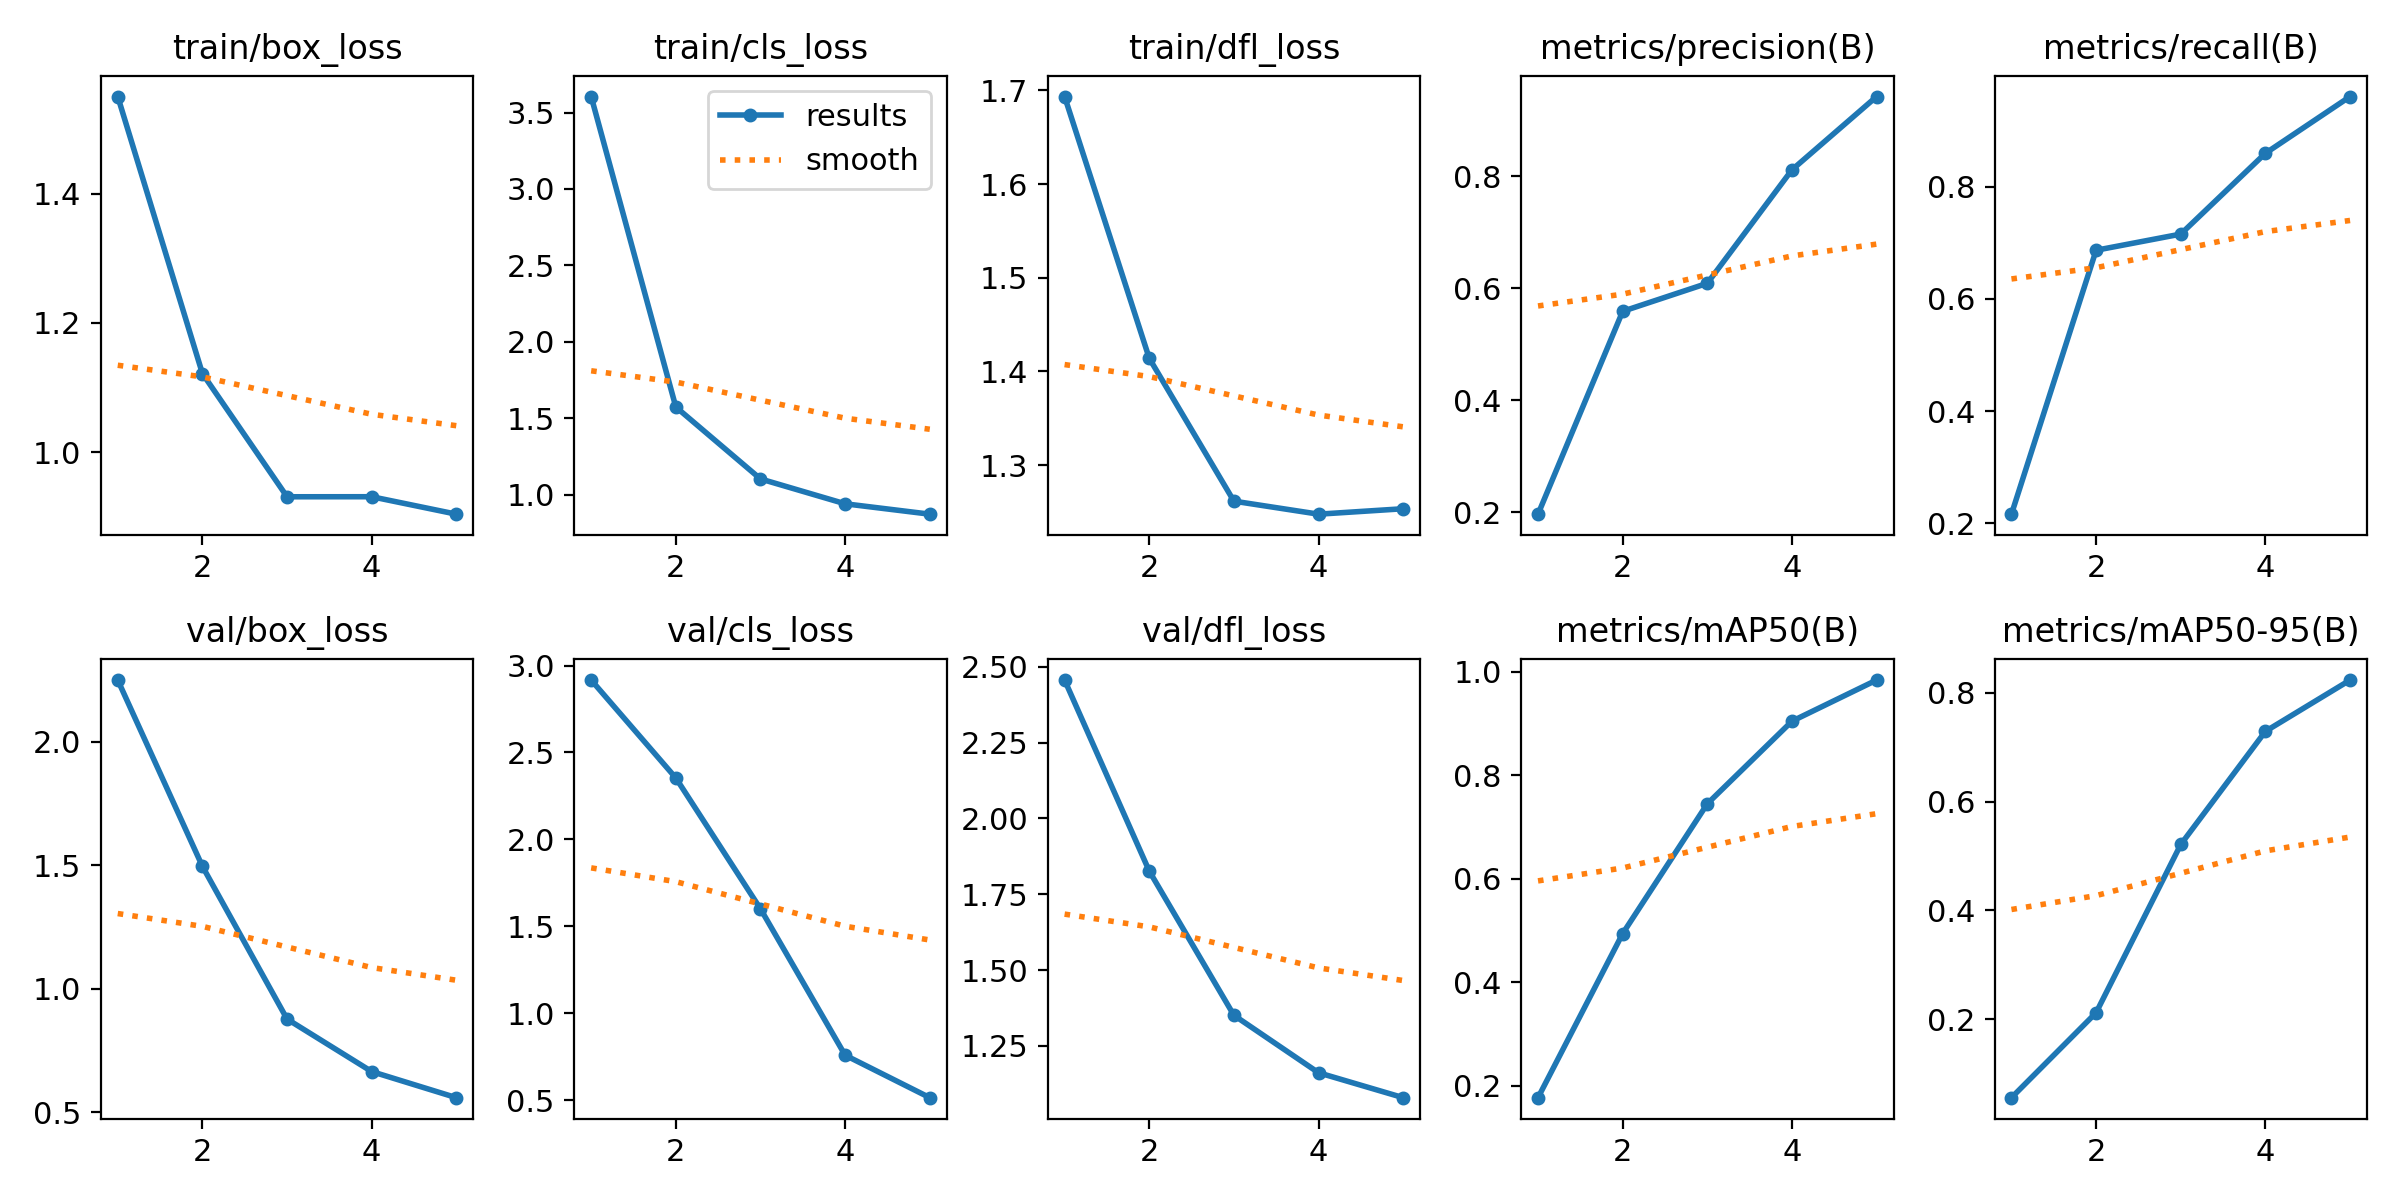

The data file committed next to this chart (first rows):
epoch, train/box_loss, train/cls_loss, train/dfl_loss, metrics/precision(B), metrics/recall(B), metrics/mAP50(B), metrics/mAP50-95(B), val/box_loss, val/cls_loss, val/dfl_loss, lr/pg0, lr/pg1, lr/pg2
1, 1.55, 3.605, 1.693, 0.1966, 0.2165, 0.1772, 0.05547, 2.25, 2.916, 2.457, 0.07902, 2.1e-05, 2.1e-05
2, 1.122, 1.573, 1.414, 0.559, 0.6869, 0.4942, 0.2118, 1.496, 2.353, 1.827, 0.05703, 3.4486e-05, 3.4486e-05
3, 0.931, 1.102, 1.262, 0.609, 0.7157, 0.745, 0.5213, 0.8773, 1.6, 1.351, 0.03504, 3.926e-05, 3.926e-05
4, 0.9311, 0.9395, 1.248, 0.8118, 0.8597, 0.9045, 0.7294, 0.6646, 0.7577, 1.161, 0.01303, 3.5322e-05, 3.5322e-05
5, 0.9041, 0.8716, 1.253, 0.9427, 0.9608, 0.984, 0.8238, 0.559, 0.5134, 1.079, 2.08e-05, 2.08e-05, 2.08e-05
